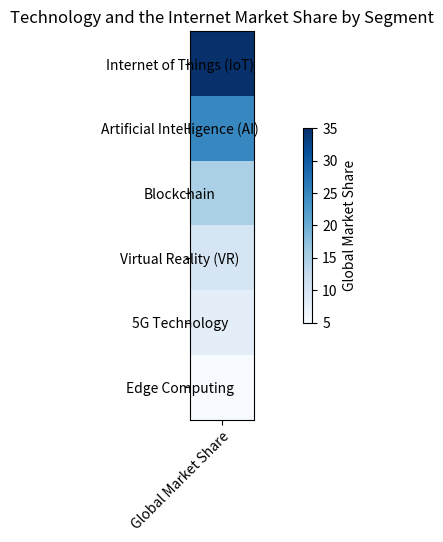

Write Python code to recreate this figure. (Note: this script raises an exception after producing the figure.)

import matplotlib.pyplot as plt
import numpy as np
import pandas as pd
import seaborn as sns

# Data processing
data = {'Technology': ['Internet of Things (IoT)', 'Artificial Intelligence (AI)', 'Blockchain', 'Virtual Reality (VR)', '5G Technology', 'Edge Computing'],
        'Global Market Share': [35, 25, 15, 10, 8, 5]}
df = pd.DataFrame(data)
df = df.set_index('Technology')

# Plotting
fig, ax = plt.subplots(figsize=(10, 6))
plt.title('Technology and the Internet Market Share by Segment')

# Using sns.heatmap()
# sns.heatmap(df, annot=True, cmap="Blues", fmt='g', cbar=False, ax=ax)
# plt.yticks(rotation=0)

# Using imshow()
im = ax.imshow(df, cmap="Blues")
ax.set_xticks(np.arange(len(df.columns)))
ax.set_yticks(np.arange(len(df.index)))
ax.set_xticklabels(df.columns, rotation=45, ha='right', rotation_mode='anchor')
ax.set_yticklabels(df.index, rotation=0, ha='center')

# Adding colorbar
cbar = plt.colorbar(im, shrink=0.5)
cbar.set_label('Global Market Share')

# Automatically resize image
plt.tight_layout(rect=[0, 0.03, 1, 0.95])

# Save image
plt.savefig('output/final/heatmap/png/20231228-131639_97.png', bbox_inches='tight')

# Clear current image state
plt.clf()
